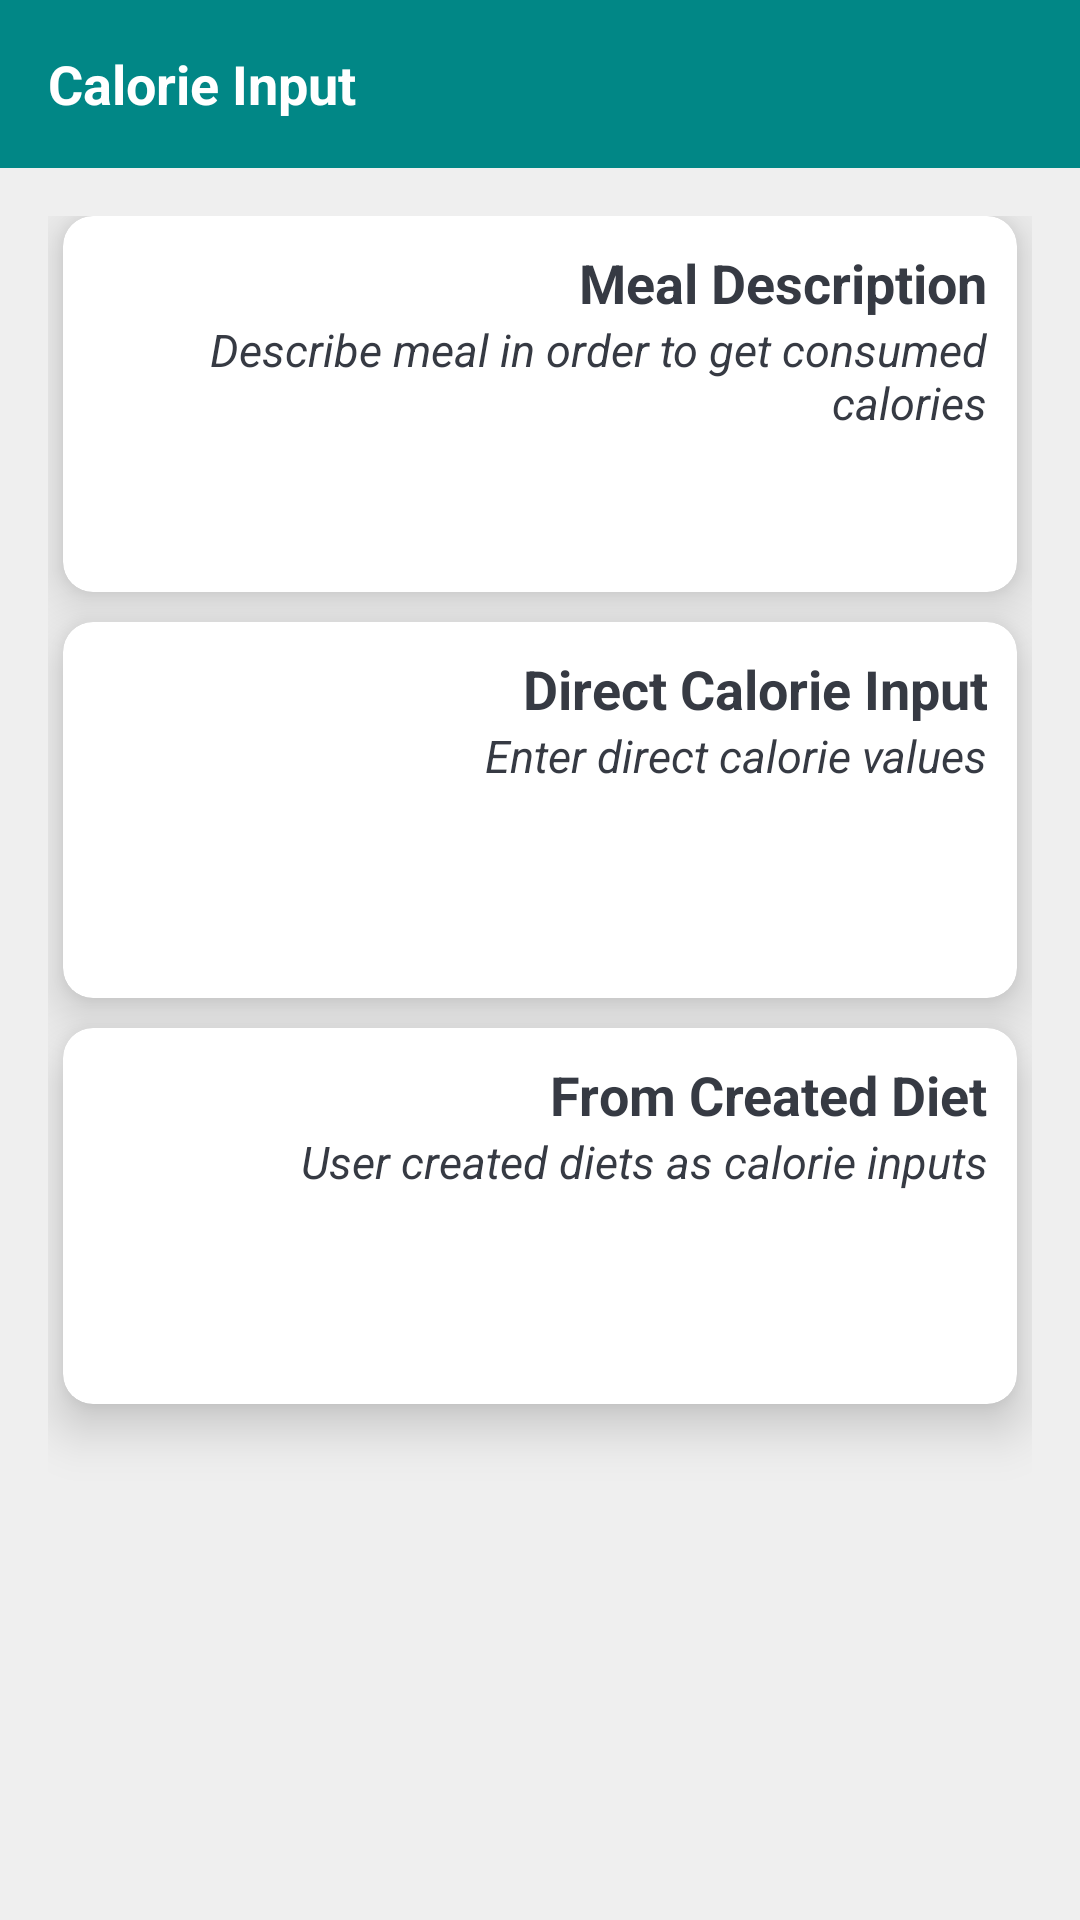

Produce the Android XML layout that renders to this screen, including the resource entries it uses.
<!-- AndroidManifest.xml: application theme Theme.DiabetesSystem -->
<!-- res/layout/activity_calories_consumed_input_page.xml -->
<RelativeLayout xmlns:android="http://schemas.android.com/apk/res/android"
    xmlns:app="http://schemas.android.com/apk/res-auto"
    xmlns:tools="http://schemas.android.com/tools"
    android:layout_width="match_parent"
    android:layout_height="wrap_content"
    android:background="#EFEFEF"
    tools:context=".activities.CaloriesConsumedInputPage">

    <androidx.appcompat.widget.Toolbar
        android:id="@+id/toolbar_calorie_input"
        android:layout_width="match_parent"
        android:background="@color/teal_700"
        android:layout_height="?attr/actionBarSize">

        <TextView
            android:id="@+id/tv_title"
            android:layout_width="match_parent"
            android:layout_height="match_parent"
            android:gravity="center_vertical"
            android:text="Calorie Input"
            android:textColor="@color/white"
            android:textSize="@dimen/toolbar_title_text_size"
            android:textStyle="bold" />

    </androidx.appcompat.widget.Toolbar>

    <LinearLayout
        android:layout_width="match_parent"
        android:layout_height="match_parent"
        android:background="#EFEFEF"
        android:layout_below="@id/toolbar_calorie_input"
        android:orientation="vertical"
        android:padding="16dp">
    <androidx.cardview.widget.CardView
        android:id="@+id/mealDescription"
        android:layout_width="match_parent"
        android:layout_height="0dp"
        android:maxHeight="50dp"
        android:layout_marginStart="@dimen/card_view_marginStartEnd"
        android:layout_marginEnd="@dimen/card_view_marginStartEnd"
        android:layout_weight="0.1"
        android:background="@android:color/white"
        app:cardCornerRadius="@dimen/card_view_corner_radius"
        app:cardElevation="@dimen/card_view_elevation">

        <LinearLayout
            android:layout_width="match_parent"
            android:layout_height="wrap_content"
            android:gravity="center_vertical"
            android:orientation="horizontal"
            android:padding="@dimen/card_view_content_padding">
            <LinearLayout
                android:layout_width="match_parent"
                android:layout_height="wrap_content"
                android:orientation="vertical">

                <TextView
                    android:layout_width="match_parent"
                    android:layout_height="wrap_content"
                    android:gravity="end"
                    android:textColor="@color/primary_text_color"
                    android:textSize="@dimen/label_text_size"
                    android:textStyle="bold"
                    android:text="Meal Description" />
                <TextView
                    android:layout_width="match_parent"
                    android:layout_height="wrap_content"
                    android:gravity="end"
                    android:textColor="@color/primary_text_color"
                    android:textSize="15sp"
                    android:textStyle="italic"
                    android:text="Describe meal in order to get consumed calories" />
            </LinearLayout>
        </LinearLayout>
    </androidx.cardview.widget.CardView>

    <androidx.cardview.widget.CardView
        android:id="@+id/directCalorieInput"
        android:layout_width="match_parent"
        android:layout_height="0dp"
        android:adjustViewBounds="true"
        android:layout_marginStart="@dimen/card_view_marginStartEnd"
        android:layout_marginEnd="@dimen/card_view_marginStartEnd"
        android:layout_weight="0.1"
        android:padding="10dp"
        android:layout_marginTop="10dp"
        android:background="@android:color/white"
        app:cardCornerRadius="@dimen/card_view_corner_radius"
        app:cardElevation="@dimen/card_view_elevation">

        <LinearLayout
            android:layout_width="match_parent"
            android:layout_height="wrap_content"
            android:gravity="center_vertical"
            android:orientation="horizontal"
            android:padding="@dimen/card_view_content_padding">

            <LinearLayout
                android:layout_width="match_parent"
                android:layout_height="wrap_content"
                android:orientation="vertical">

                <TextView
                    android:layout_width="match_parent"
                    android:layout_height="wrap_content"
                    android:gravity="end"
                    android:textColor="@color/primary_text_color"
                    android:textSize="@dimen/label_text_size"
                    android:textStyle="bold"
                    android:text="Direct Calorie Input" />
                <TextView
                    android:layout_width="match_parent"
                    android:layout_height="wrap_content"
                    android:gravity="end"
                    android:textColor="@color/primary_text_color"
                    android:textSize="15sp"
                    android:textStyle="italic"
                    android:text="Enter direct calorie values" />
            </LinearLayout>
        </LinearLayout>
    </androidx.cardview.widget.CardView>

    <androidx.cardview.widget.CardView
        android:id="@+id/dietCalorieInput"
        android:layout_width="match_parent"
        android:adjustViewBounds="true"
        android:layout_height="0dp"
        android:layout_marginStart="@dimen/card_view_marginStartEnd"
        android:layout_marginEnd="@dimen/card_view_marginStartEnd"
        android:padding="10dp"
        android:layout_marginTop="10dp"
        android:layout_marginBottom="10dp"
        android:layout_weight="0.1"
        android:background="@android:color/white"
        app:cardCornerRadius="@dimen/card_view_corner_radius"
        app:cardElevation="@dimen/card_view_elevation">

        <LinearLayout
            android:layout_width="match_parent"
            android:layout_height="wrap_content"
            android:gravity="center_vertical"
            android:orientation="horizontal"
            android:padding="@dimen/card_view_content_padding">

            <LinearLayout
                android:layout_width="match_parent"
                android:layout_height="wrap_content"
                android:orientation="vertical">

                <TextView
                    android:layout_width="match_parent"
                    android:layout_height="wrap_content"
                    android:gravity="end"
                    android:textColor="@color/primary_text_color"
                    android:textSize="@dimen/label_text_size"
                    android:textStyle="bold"
                    android:text="From Created Diet" />
                <TextView
                    android:layout_width="match_parent"
                    android:layout_height="wrap_content"
                    android:gravity="end"
                    android:textColor="@color/primary_text_color"
                    android:textSize="15sp"
                    android:textStyle="italic"
                    android:text="User created diets as calorie inputs" />
            </LinearLayout>
        </LinearLayout>
    </androidx.cardview.widget.CardView>

    <androidx.cardview.widget.CardView
        android:visibility="invisible"
        android:layout_width="match_parent"
        android:adjustViewBounds="true"
        android:layout_height="0dp"
        android:layout_marginStart="@dimen/card_view_marginStartEnd"
        android:layout_marginEnd="@dimen/card_view_marginStartEnd"
        android:padding="10dp"
        android:layout_marginTop="10dp"
        android:layout_marginBottom="10dp"
        android:layout_weight="0.1"
        android:background="@android:color/white"
        app:cardCornerRadius="@dimen/card_view_corner_radius"
        app:cardElevation="@dimen/card_view_elevation">

        <LinearLayout
            android:layout_width="match_parent"
            android:layout_height="wrap_content"
            android:gravity="center_vertical"
            android:orientation="horizontal"
            android:padding="@dimen/card_view_content_padding">

            <LinearLayout
                android:layout_width="match_parent"
                android:layout_height="wrap_content"
                android:orientation="vertical">

                <TextView
                    android:layout_width="match_parent"
                    android:layout_height="wrap_content"
                    android:gravity="end"
                    android:textColor="@color/primary_text_color"
                    android:textSize="@dimen/label_text_size"
                    android:textStyle="bold"
                    android:text="From Created Diet" />
                <TextView
                    android:layout_width="match_parent"
                    android:layout_height="wrap_content"
                    android:gravity="end"
                    android:textColor="@color/primary_text_color"
                    android:textSize="15sp"
                    android:textStyle="italic"
                    android:text="User created diets as calorie inputs" />
            </LinearLayout>
        </LinearLayout>
    </androidx.cardview.widget.CardView>
    </LinearLayout>
</RelativeLayout>
<!-- resources referenced by this layout -->
<resources>
  <color name="primary_text_color">#363A43</color>
  <color name="teal_700">#FF018786</color>
  <color name="white">#FFFFFFFF</color>
  <dimen name="card_view_content_padding">10dp</dimen>
  <dimen name="card_view_corner_radius">10dp</dimen>
  <dimen name="card_view_elevation">10dp</dimen>
  <dimen name="card_view_marginStartEnd">5dp</dimen>
  <dimen name="label_text_size">18sp</dimen>
  <dimen name="toolbar_title_text_size">18sp</dimen>
  <style name="Theme.DiabetesSystem" parent="Theme.AppCompat.DayNight.NoActionBar">
          
          <item name="colorPrimary">@color/teal_200</item>
          <item name="colorPrimaryDark">@color/teal_700</item>
          <item name="colorAccent">@color/white</item>
          
          <item name="android:statusBarColor" tools:targetApi="l">@color/teal_200</item>
          
      </style>
  <color name="teal_200">#FF03DAC5</color>
</resources>
